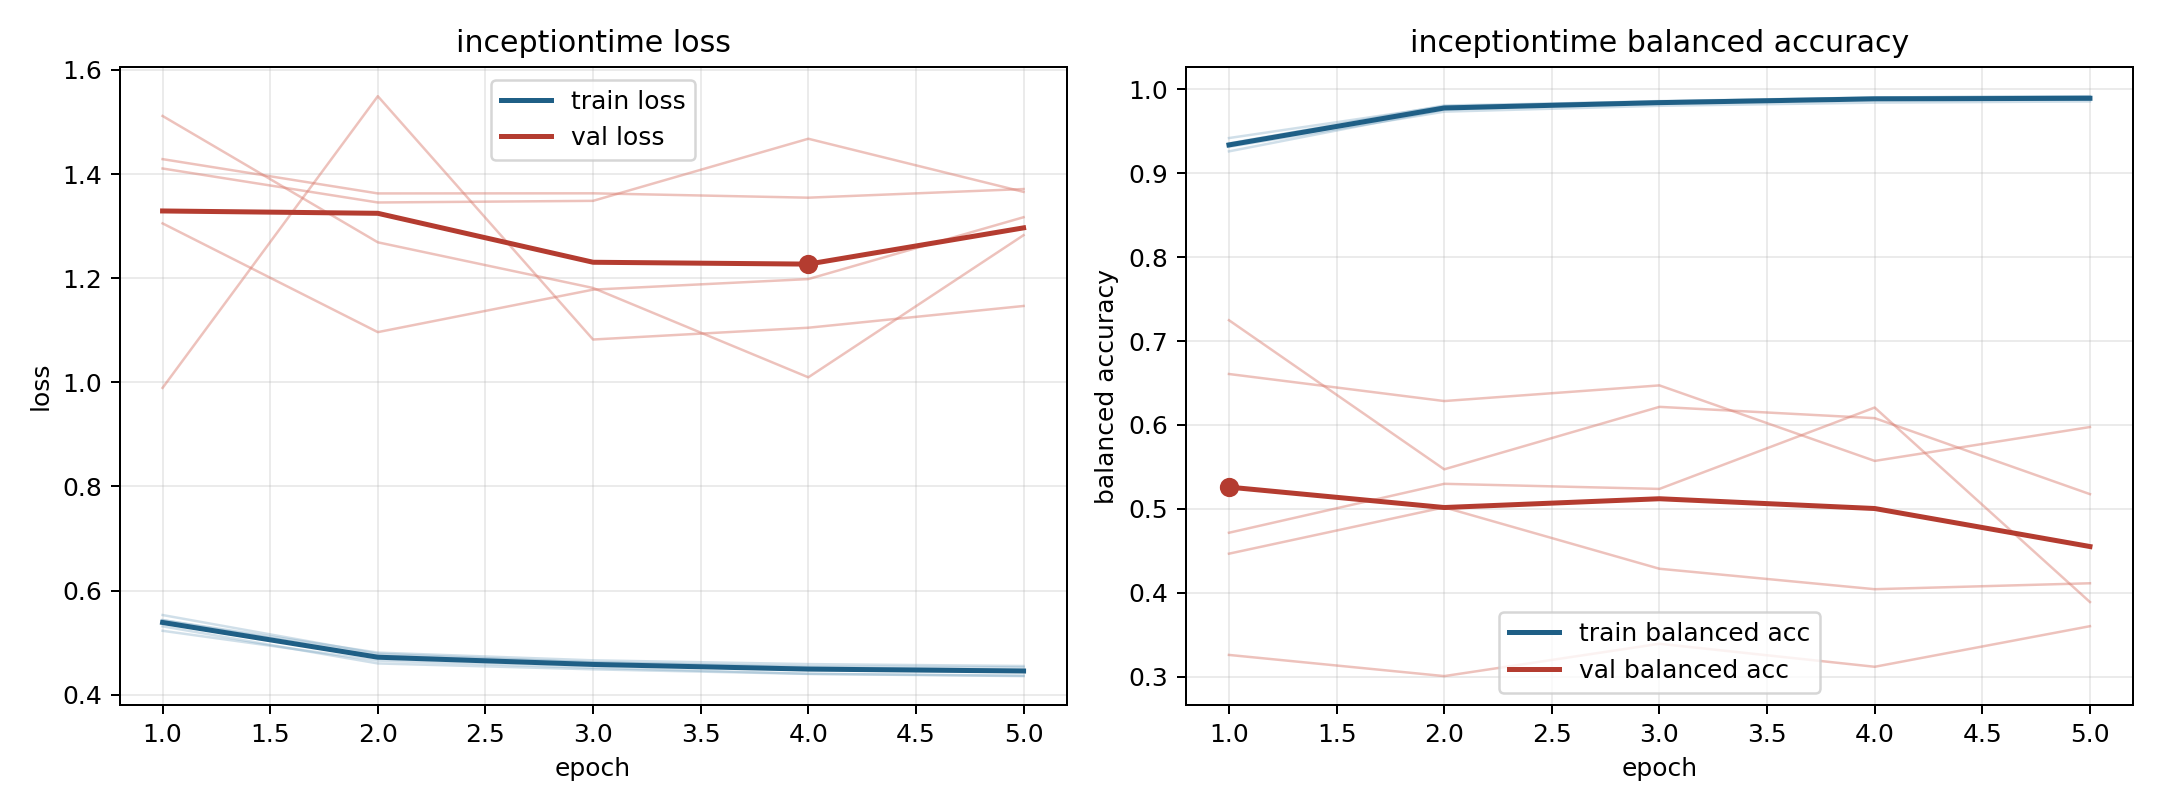

The data file committed next to this chart (first rows):
model, fold, epoch, train_loss, train_balanced_accuracy, val_loss, val_balanced_accuracy
inceptiontime, 1, 1, 0.5532, 0.926, 0.9893, 0.7248
inceptiontime, 1, 2, 0.4789, 0.9757, 1.549, 0.5471
inceptiontime, 1, 3, 0.4619, 0.9843, 1.082, 0.6215
inceptiontime, 1, 4, 0.4546, 0.9885, 1.105, 0.6081
inceptiontime, 1, 5, 0.4526, 0.9874, 1.147, 0.5176
inceptiontime, 2, 1, 0.5315, 0.9355, 1.411, 0.326
inceptiontime, 2, 2, 0.4602, 0.9806, 1.345, 0.3007
inceptiontime, 2, 3, 0.4489, 0.9854, 1.348, 0.3393
inceptiontime, 2, 4, 0.4401, 0.9902, 1.468, 0.3119
inceptiontime, 2, 5, 0.4359, 0.9917, 1.366, 0.3602
inceptiontime, 3, 1, 0.5229, 0.9418, 1.305, 0.6607
inceptiontime, 3, 2, 0.4657, 0.9796, 1.096, 0.6285
inceptiontime, 3, 3, 0.4519, 0.9859, 1.178, 0.6471
inceptiontime, 3, 4, 0.4403, 0.9901, 1.198, 0.5571
inceptiontime, 3, 5, 0.4367, 0.9917, 1.317, 0.5975
inceptiontime, 4, 1, 0.5433, 0.9314, 1.511, 0.4715
inceptiontime, 4, 2, 0.481, 0.9733, 1.269, 0.5299
inceptiontime, 4, 3, 0.4662, 0.9803, 1.181, 0.5238
inceptiontime, 4, 4, 0.4589, 0.984, 1.01, 0.6207
inceptiontime, 4, 5, 0.4553, 0.9855, 1.283, 0.389
inceptiontime, 5, 1, 0.5434, 0.9335, 1.429, 0.4466
inceptiontime, 5, 2, 0.4751, 0.9791, 1.363, 0.5018
inceptiontime, 5, 3, 0.4625, 0.9843, 1.363, 0.4286
inceptiontime, 5, 4, 0.4527, 0.9897, 1.355, 0.4043
inceptiontime, 5, 5, 0.4478, 0.9898, 1.371, 0.4114
